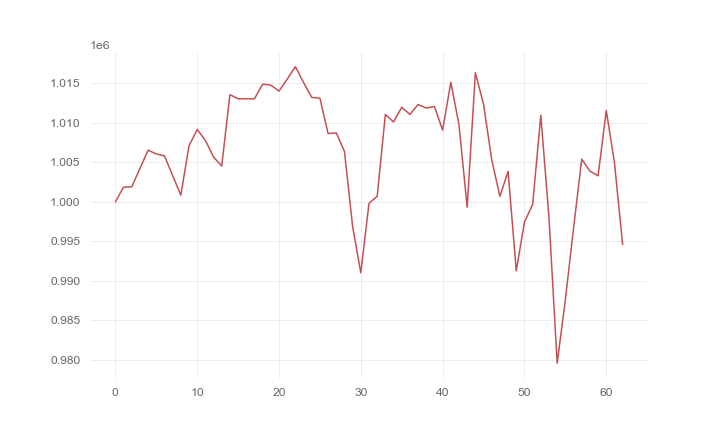

The file beside this chart, header and first rows:
, 0
0, 1000000
1, 1001866
2, 1001905
3, 1004218
4, 1006539
5, 1006070
6, 1005833
7, 1003338
8, 1000856
9, 1007087
10, 1009159
11, 1007792
12, 1005682
13, 1004539
14, 1013575
15, 1013041
16, 1013041
17, 1013041
18, 1014895
19, 1014775
20, 1014019
21, 1015529
22, 1017109
23, 1015109
24, 1013228
25, 1013119
26, 1008649
27, 1008730
28, 1006397
29, 996880
30, 991030
31, 999827
32, 1000706
33, 1011061
34, 1010114
35, 1011976
36, 1011069
37, 1012327
38, 1011873
39, 1012074
40, 1009079
41, 1015131
42, 1009735
43, 999320
44, 1016339
45, 1012359
46, 1005343
47, 1000707
48, 1003862
49, 991275
50, 997454
51, 999674
52, 1010952
53, 997968
54, 979599
55, 987643
56, 996655
57, 1005413
58, 1003894
59, 1003303
... 3 more rows
